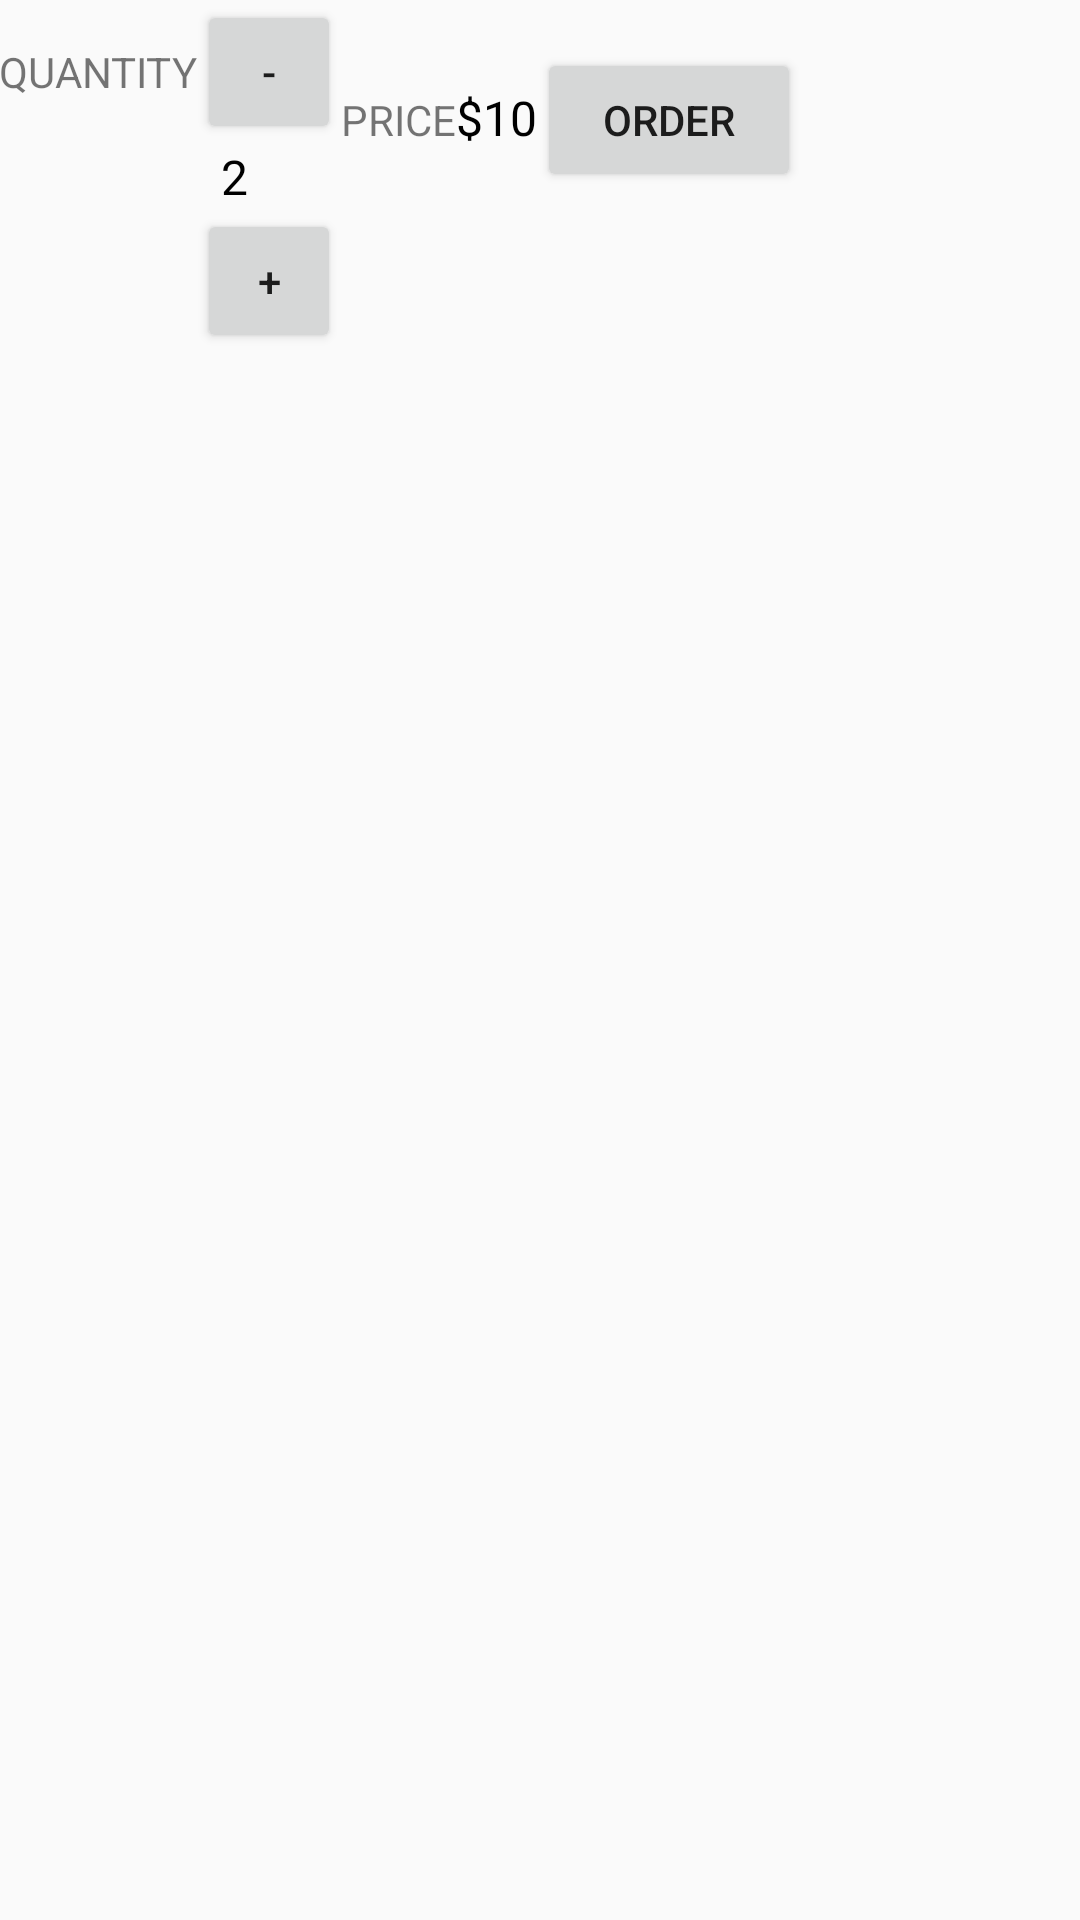

The Android layout XML behind this screen, and the referenced resources:
<!-- AndroidManifest.xml: application theme AppTheme -->
<!-- res/layout/nested_viewgroup_b.xml -->
<?xml version="1.0" encoding="utf-8"?>
<LinearLayout xmlns:android="http://schemas.android.com/apk/res/android"
    xmlns:tools="http://schemas.android.com/tools"
    android:layout_width="match_parent"
    android:layout_height="match_parent"
    android:orientation="horizontal"
    android:paddingBottom="@dimen/activity_vertical_margin"
    android:paddingLeft="@dimen/activity_horizontal_margin"
    android:paddingRight="@dimen/activity_horizontal_margin"
    android:paddingTop="@dimen/activity_vertical_margin"
    tools:context=".MainActivity">

    <TextView
        android:layout_width="wrap_content"
        android:layout_height="wrap_content"
        android:layout_marginBottom="16dp"
        android:text="Quantity"
        android:textAllCaps="true" />

    <LinearLayout
        android:layout_width="wrap_content"
        android:layout_height="wrap_content"
        android:orientation="vertical">

        <Button
            android:layout_width="48dp"
            android:layout_height="48dp"
            android:onClick="decrement"
            android:text="-" />

        <TextView
            android:id="@+id/quantity_text_view"
            android:layout_width="wrap_content"
            android:layout_height="wrap_content"
            android:layout_marginLeft="8dp"
            android:layout_marginRight="8dp"
            android:text="2"
            android:textColor="@android:color/black"
            android:textSize="16sp" />

        <Button
            android:layout_width="48dp"
            android:layout_height="48dp"
            android:onClick="increment"
            android:text="+" />

    </LinearLayout>

    <TextView
        android:layout_width="wrap_content"
        android:layout_height="wrap_content"
        android:layout_marginTop="16dp"
        android:text="Price"
        android:textAllCaps="true" />

    <TextView
        android:id="@+id/price_text_view"
        android:layout_width="wrap_content"
        android:layout_height="wrap_content"
        android:layout_marginTop="16dp"
        android:text="$10"
        android:textColor="@android:color/black"
        android:textSize="16sp" />

    <Button
        android:layout_width="wrap_content"
        android:layout_height="wrap_content"
        android:layout_marginTop="16dp"
        android:onClick="submitOrder"
        android:text="Order" />

</LinearLayout>
<!-- resources referenced by this layout -->
<resources>
  <style name="AppTheme" parent="Theme.AppCompat.Light.DarkActionBar">
          
  
          
          <item name="colorPrimary">@color/colorPrimary</item>
  
          
          <item name="colorPrimaryDark">@color/colorPrimaryDark</item>
  
          
          <item name="colorAccent">@color/colorAccent</item>
      </style>
  <!-- not gathered from this repository: default colours our renderer supplied (Android Studio template values) -->
  <color name="colorPrimary">#FF6200EE</color>
  <color name="colorPrimaryDark">#FF3700B3</color>
  <color name="colorAccent">#FF03DAC5</color>
</resources>
